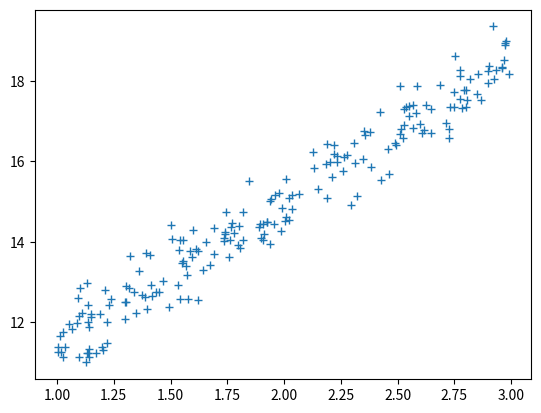

Python code for this plot:
#!/usr/bin/env python3

"""
    Title:  ML Workshop: Create a Dataset
    Date:   May 8, 2021
[redacted]
"""

import matplotlib.pyplot as plt
import numpy as np

# Vars
obs_n = 200
a, b = 3.5, 8
fluctuations = 0.5

# Features
X = 1 + 2 * np.random.random(obs_n)
# Targets
Y = b + a * X + fluctuations * np.random.randn(obs_n)

# Plot
plt.plot(X, Y, '+')
plt.show()
